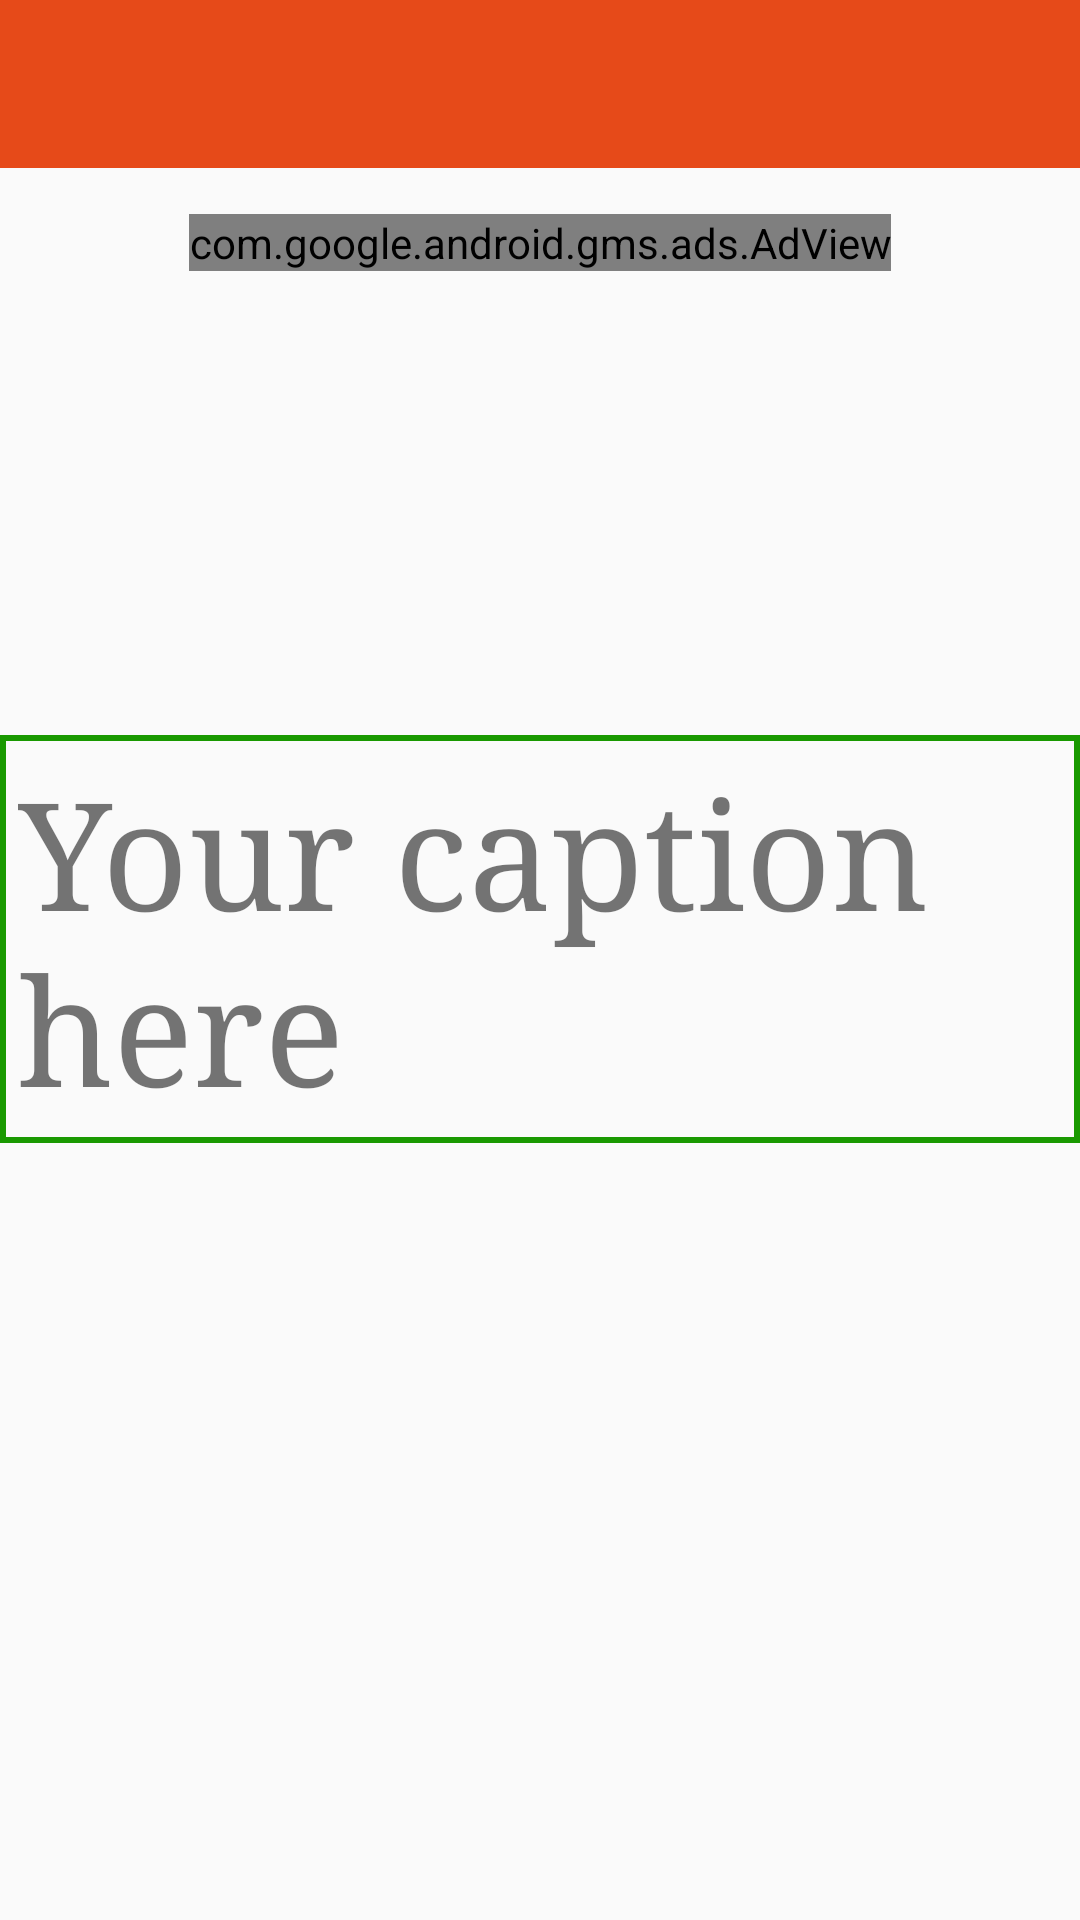

Layout XML and referenced resources for this Android screen:
<!-- AndroidManifest.xml: application theme AppTheme -->
<!-- res/layout/activity_creator.xml -->
<LinearLayout xmlns:android="http://schemas.android.com/apk/res/android"
    xmlns:tools="http://schemas.android.com/tools" android:layout_width="match_parent"
    android:layout_height="match_parent"
    android:orientation="vertical"
    tools:context=".MainActivity"
    android:weightSum="1">

    <include android:id="@+id/tool_bar"
        layout="@layout/tool_bar" />

    <LinearLayout
        android:orientation="horizontal"
        android:layout_width="match_parent"
        android:layout_height="50dp"
        android:layout_gravity="bottom"
        xmlns:ads="http://schemas.android.com/apk/res-auto"
        android:gravity="center_vertical|center_horizontal">
        <com.google.android.gms.ads.AdView
            android:id="@+id/adView"
            android:layout_width="wrap_content"
            android:layout_height="wrap_content"
            ads:adSize="BANNER"
            ads:adUnitId="@string/bottom_banner_on_creator" />
    </LinearLayout>

    <FrameLayout
        android:layout_width="wrap_content"
        android:layout_height="wrap_content"
        android:id="@+id/vg_image_container"
        android:gravity="center_vertical|center_horizontal"
        android:layout_weight="1">

        <ImageView
            android:layout_width="match_parent"
            android:layout_height="match_parent"
            android:id="@+id/imageView"
            android:layout_gravity="top|center"
            android:scaleType="centerInside"
            android:background="@drawable/image_border" />

        <TextView
            android:layout_width="wrap_content"
            android:layout_height="wrap_content"
            android:textAppearance="?android:attr/textAppearanceSmall"
            android:text="@string/caption1"
            android:id="@+id/txt_caption1"
            android:textSize="50sp"
            android:clickable="false"
            android:background="@drawable/caption"
            android:typeface="serif"
            android:singleLine="false"
            android:padding="@dimen/abc_action_bar_overflow_padding_start_material"
            android:layout_gravity="center" />

    </FrameLayout>


    <LinearLayout
        android:orientation="vertical"
        android:layout_width="match_parent"
        android:layout_height="120dp"
        android:id="@+id/fragment"
        android:layout_marginLeft="@dimen/abc_action_bar_overflow_padding_start_material"
        android:layout_marginRight="@dimen/abc_action_bar_overflow_padding_start_material" />

</LinearLayout>
<!-- res/layout/tool_bar.xml (included above) -->
<?xml version="1.0" encoding="utf-8"?>
<android.support.v7.widget.Toolbar xmlns:android="http://schemas.android.com/apk/res/android"
    android:layout_width="match_parent"
    android:layout_height="wrap_content"
    android:background="@color/ColorPrimary"
    android:theme="@style/ThemeOverlay.AppCompat.Dark">
</android.support.v7.widget.Toolbar>
<!-- resources referenced by this layout -->
<resources>
  <color name="ColorPrimary">#E64A19</color>
  <!-- drawable caption (drawable) -->
  <?xml version="1.0" encoding="utf-8"?>
  <selector xmlns:android="http://schemas.android.com/apk/res/android">
      <item>
          <shape android:shape="rectangle">
              <solid android:color="@android:color/transparent" />
              <stroke android:color="@color/color_green"
                  android:width="2dp"/>
          </shape>
      </item>
  </selector>
  <!-- drawable image_border (drawable) -->
  <?xml version="1.0" encoding="utf-8"?>
  <selector xmlns:android="http://schemas.android.com/apk/res/android">
      <item>
          <shape android:shape="rectangle">
              <stroke android:color="@color/color_green" android:width="1dp" />
          </shape>
      </item>
  </selector>
  <string name="bottom_banner_on_creator">ca-app-pub-5478067249301673/6250902340</string>
  <string name="caption1">Your caption here</string>
  <style name="AppTheme" parent="Theme.AppCompat.Light.NoActionBar">
          
          <item name="colorPrimary">@color/ColorPrimary</item>
          <item name="colorPrimaryDark">@color/ColorPrimaryDark</item>
      </style>
  <color name="color_green">#199900</color>
  <color name="ColorPrimaryDark">#FF5722</color>
</resources>
